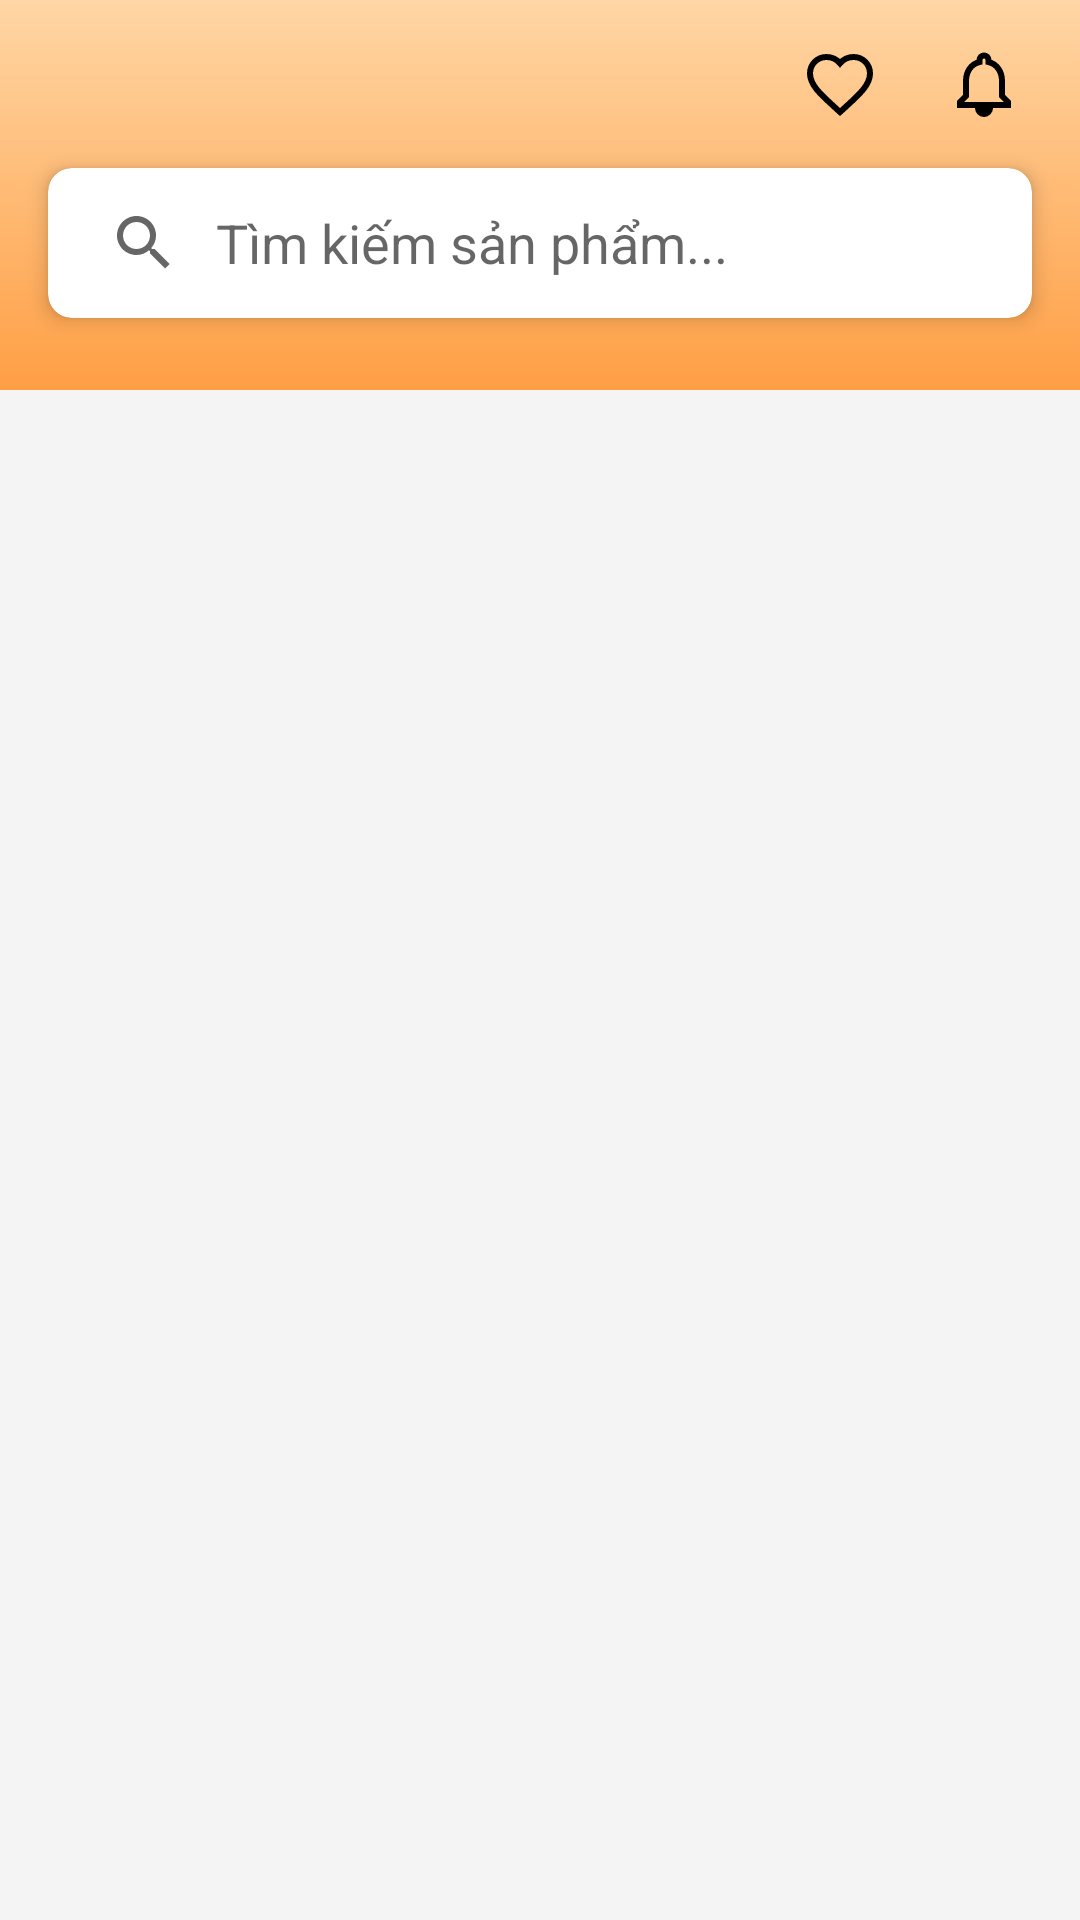

Android layout source for this screen:
<!-- AndroidManifest.xml: application theme Theme.MaterialComponents.Light.NoActionBar -->
<!-- res/layout/fragment_home.xml -->
<?xml version="1.0" encoding="utf-8"?>
<androidx.coordinatorlayout.widget.CoordinatorLayout
    xmlns:android="http://schemas.android.com/apk/res/android"
    xmlns:app="http://schemas.android.com/apk/res-auto"
    xmlns:tools="http://schemas.android.com/tools"
    android:id="@+id/temp"
    android:fitsSystemWindows="true"
    android:layout_width="match_parent"
    android:layout_height="match_parent"
    android:background="#F4F4F4">

    <com.google.android.material.appbar.AppBarLayout
        android:id="@+id/appBarLayout"
        android:layout_width="match_parent"
        android:layout_height="wrap_content"
        android:background="@android:color/white"
        app:elevation="0dp">

        <com.google.android.material.appbar.CollapsingToolbarLayout
            android:layout_width="match_parent"
            android:layout_height="wrap_content"
            app:layout_scrollFlags="scroll|exitUntilCollapsed">

            <androidx.constraintlayout.widget.ConstraintLayout
                android:layout_width="match_parent"
                android:layout_height="wrap_content"
                app:layout_collapseMode="parallax">

                <View
                    android:id="@+id/topBackground"
                    android:layout_width="match_parent"
                    android:layout_height="130dp"
                    android:background="@drawable/bg_gradient"
                    app:layout_constraintTop_toTopOf="parent" />

                <androidx.recyclerview.widget.RecyclerView
                    android:id="@+id/rvCategory"
                    android:layout_width="match_parent"
                    android:layout_height="wrap_content"
                    android:layout_marginTop="130dp"
                    android:orientation="horizontal"
                    app:layout_constraintTop_toTopOf="parent"
                    tools:layout_editor_absoluteX="0dp" />
                <ProgressBar
                    android:id="@+id/progressBar"
                    style="?android:attr/progressBarStyle"
                    android:layout_width="wrap_content"
                    android:layout_height="wrap_content"
                    android:layout_marginTop="48dp"
                    android:visibility="gone"
                    app:layout_constraintEnd_toEndOf="parent"
                    app:layout_constraintHorizontal_bias="0.498"
                    app:layout_constraintStart_toStartOf="parent"
                    app:layout_constraintTop_toBottomOf="@+id/topBackground" />
            </androidx.constraintlayout.widget.ConstraintLayout>

            <androidx.appcompat.widget.Toolbar
                android:id="@+id/toolbar"
                android:layout_width="match_parent"
                android:layout_height="56dp"
                app:layout_collapseMode="pin">
                <androidx.constraintlayout.widget.ConstraintLayout
                    android:layout_width="match_parent"
                    android:layout_height="match_parent">
                    <LinearLayout
                        android:layout_width="wrap_content"
                        android:layout_height="wrap_content"
                        android:orientation="horizontal"
                        app:layout_constraintBottom_toBottomOf="parent"
                        app:layout_constraintEnd_toEndOf="parent"
                        app:layout_constraintTop_toTopOf="parent">
                        <ImageButton android:id="@+id/btnFavorite"
                            android:layout_width="48dp"
                            android:layout_height="48dp"
                            android:background="?attr/selectableItemBackgroundBorderless"
                            android:src="@drawable/ic_hearts" />
                        <ImageButton
                            android:id="@+id/btnNotification"
                            android:layout_width="48dp"
                            android:layout_height="48dp"
                            android:layout_marginEnd="8dp"
                            android:background="?attr/selectableItemBackgroundBorderless"
                            android:src="@drawable/ic_notification" />
                    </LinearLayout>
                </androidx.constraintlayout.widget.ConstraintLayout>
            </androidx.appcompat.widget.Toolbar>

            <androidx.cardview.widget.CardView
                android:id="@+id/cardView"
                android:layout_width="match_parent"
                android:layout_height="50dp"
                android:layout_marginHorizontal="16dp"
                android:layout_marginTop="56dp"
                app:cardCornerRadius="8dp"
                app:cardElevation="4dp"
                app:layout_collapseMode="pin">
                <androidx.appcompat.widget.SearchView android:id="@+id/searchView" android:layout_width="match_parent" android:layout_height="match_parent" app:iconifiedByDefault="false" app:queryBackground="@android:color/transparent" app:queryHint="Tìm kiếm sản phẩm..." />
            </androidx.cardview.widget.CardView>

        </com.google.android.material.appbar.CollapsingToolbarLayout>

    </com.google.android.material.appbar.AppBarLayout>

    <androidx.core.widget.NestedScrollView
        android:layout_width="match_parent"
        android:layout_height="match_parent"
        app:layout_behavior="@string/appbar_scrolling_view_behavior">

        <androidx.recyclerview.widget.RecyclerView
            android:id="@+id/rvProduct"
            android:layout_width="match_parent"
            android:layout_height="wrap_content"
            android:nestedScrollingEnabled="false"
            android:paddingHorizontal="8dp"
            app:layoutManager="androidx.recyclerview.widget.LinearLayoutManager"
            app:spanCount="2" />
    </androidx.core.widget.NestedScrollView>
    <TextView
        android:id="@+id/tvEmptyState"
        android:layout_width="match_parent"
        android:layout_height="match_parent"
        android:text="Không có sản phẩm nào ở đây cả!"
        android:gravity="center"
        android:textSize="18sp"
        android:textColor="#888888"
        android:visibility="gone"
        app:layout_behavior="@string/appbar_scrolling_view_behavior" />
    <androidx.recyclerview.widget.RecyclerView
        android:id="@+id/rvSearch"
        android:layout_width="match_parent"
        android:layout_height="wrap_content"
        android:layout_marginHorizontal="16dp"
        android:background="@android:color/white"
        android:elevation="10dp"
        android:visibility="gone"
        app:layout_anchor="@id/cardView"
        app:layout_anchorGravity="bottom"/>

</androidx.coordinatorlayout.widget.CoordinatorLayout>
<!-- resources referenced by this layout -->
<resources>
  <!-- drawable bg_gradient (drawable) -->
  <?xml version="1.0" encoding="utf-8"?>
  <shape xmlns:android="http://schemas.android.com/apk/res/android">
      <gradient
          android:startColor="#FFD6A5"
          android:endColor="#FF9F45"
          android:angle="270"/>
  </shape>
  <!-- drawable ic_hearts (drawable) -->
  <vector xmlns:android="http://schemas.android.com/apk/res/android"
      android:width="24dp"
      android:height="24dp"
      android:viewportWidth="24"
      android:viewportHeight="24">
      <path
          android:strokeColor="@color/black"
          android:strokeWidth="2"
          android:fillColor="#00000000"
          android:pathData="M12,21.35l-1.45,-1.32C5.4,15.36 2,12.28 2,8.5 2,5.42 4.42,3 7.5,3c1.74,0 3.41,0.81 4.5,2.09C13.09,3.81 14.76,3 16.5,3 19.58,3 22,5.42 22,8.5c0,3.78 -3.4,6.86 -8.55,11.54L12,21.35z" />
  </vector>
  <!-- drawable ic_notification (drawable) -->
  <vector xmlns:android="http://schemas.android.com/apk/res/android"
      android:width="24dp"
      android:height="24dp"
      android:viewportWidth="24"
      android:viewportHeight="24">
  
      <path
          android:strokeColor="@color/black"
          android:strokeWidth="2"
          android:fillColor="#00000000"
          android:pathData="M12,22c1.1,0 2,-0.9 2,-2h-4c0,1.1 0.89,2 2,2zM18,16v-5c0,-3.07 -1.63,-5.64 -4.5,-6.32V4c0,-0.83 -0.67,-1.5 -1.5,-1.5s-1.5,0.67 -1.5,1.5v0.68C7.64,5.36 6,7.92 6,11v5l-2,2v1h16v-1l-2,-2z"/>
  </vector>
  <color name="black">#FF000000</color>
</resources>
